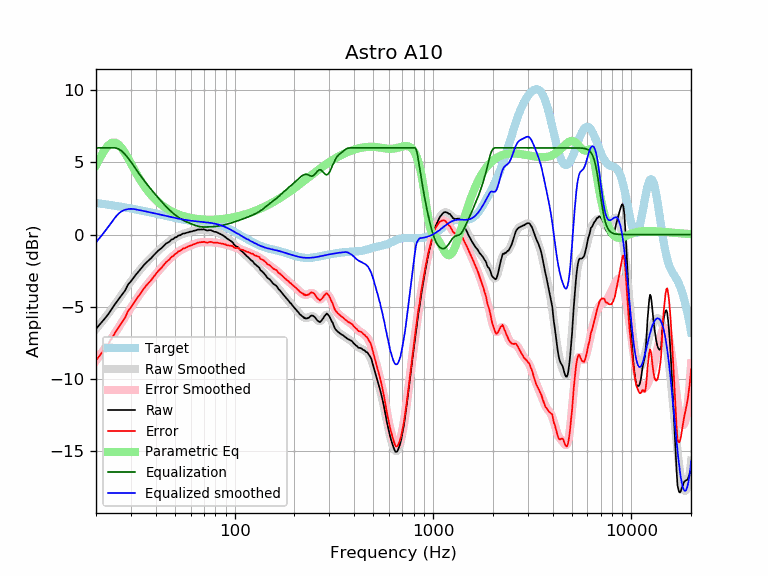

Values plotted in this chart, from the file beside it:
frequency, raw, error, smoothed, error_smoothed, equalization, parametric_eq, equalized_raw, equalized_smoothed, target
20, -6.53, -8.71, -6.55, -8.74, 6.00, 4.79, -0.53, -0.55, 2.19
21, -6.19, -8.33, -6.19, -8.34, 6.00, 5.34, -0.19, -0.19, 2.15
22, -5.87, -7.97, -5.84, -7.94, 6.00, 5.81, 0.13, 0.16, 2.11
23, -5.54, -7.60, -5.49, -7.56, 6.00, 6.16, 0.46, 0.51, 2.07
24, -5.16, -7.18, -5.15, -7.18, 6.00, 6.35, 0.84, 0.85, 2.03
25, -4.80, -6.79, -4.81, -6.80, 6.00, 6.36, 1.20, 1.19, 1.99
26, -4.49, -6.44, -4.48, -6.43, 5.93, 6.23, 1.44, 1.45, 1.95
27, -4.18, -6.09, -4.15, -6.07, 5.77, 5.97, 1.60, 1.62, 1.91
28, -3.89, -5.76, -3.84, -5.72, 5.55, 5.65, 1.67, 1.71, 1.88
29, -3.47, -5.31, -3.54, -5.38, 5.30, 5.29, 1.83, 1.76, 1.84
30, -3.24, -5.04, -3.25, -5.06, 5.03, 4.92, 1.80, 1.78, 1.80
31, -2.98, -4.74, -2.99, -4.75, 4.75, 4.56, 1.78, 1.77, 1.77
32, -2.73, -4.46, -2.74, -4.47, 4.47, 4.22, 1.74, 1.73, 1.73
33, -2.52, -4.21, -2.51, -4.20, 4.20, 3.91, 1.69, 1.69, 1.69
34, -2.30, -3.95, -2.30, -3.96, 3.96, 3.62, 1.66, 1.66, 1.66
35, -2.09, -3.71, -2.10, -3.73, 3.73, 3.36, 1.64, 1.62, 1.62
36, -1.92, -3.50, -1.92, -3.51, 3.51, 3.13, 1.59, 1.59, 1.59
37, -1.77, -3.32, -1.75, -3.31, 3.31, 2.92, 1.54, 1.55, 1.55
38, -1.63, -3.14, -1.59, -3.11, 3.11, 2.73, 1.49, 1.52, 1.52
39, -1.45, -2.93, -1.44, -2.92, 2.92, 2.56, 1.48, 1.48, 1.48
40, -1.30, -2.75, -1.29, -2.74, 2.74, 2.40, 1.45, 1.45, 1.45
41, -1.14, -2.55, -1.15, -2.57, 2.57, 2.26, 1.44, 1.42, 1.42
42, -1.03, -2.41, -1.02, -2.41, 2.41, 2.14, 1.38, 1.38, 1.38
43, -0.92, -2.27, -0.89, -2.25, 2.25, 2.03, 1.33, 1.35, 1.35
44, -0.78, -2.10, -0.77, -2.10, 2.10, 1.93, 1.32, 1.32, 1.32
45, -0.64, -1.93, -0.66, -1.95, 1.95, 1.84, 1.32, 1.29, 1.29
46, -0.56, -1.82, -0.56, -1.82, 1.82, 1.75, 1.26, 1.26, 1.26
47, -0.49, -1.72, -0.46, -1.69, 1.69, 1.68, 1.21, 1.23, 1.23
48, -0.35, -1.55, -0.37, -1.58, 1.58, 1.61, 1.23, 1.20, 1.20
49, -0.32, -1.49, -0.29, -1.47, 1.47, 1.55, 1.15, 1.18, 1.18
50, -0.21, -1.36, -0.22, -1.37, 1.37, 1.49, 1.16, 1.15, 1.15
51, -0.18, -1.30, -0.15, -1.28, 1.28, 1.44, 1.10, 1.13, 1.13
52, -0.07, -1.17, -0.09, -1.19, 1.19, 1.40, 1.13, 1.10, 1.10
53, -0.06, -1.14, -0.04, -1.12, 1.12, 1.35, 1.06, 1.08, 1.08
54, 0.01, -1.04, 0.01, -1.05, 1.05, 1.32, 1.07, 1.06, 1.06
55, 0.07, -0.96, 0.05, -0.99, 0.99, 1.28, 1.06, 1.04, 1.04
56, 0.07, -0.95, 0.09, -0.93, 0.93, 1.25, 1.01, 1.02, 1.02
57, 0.11, -0.89, 0.12, -0.89, 0.89, 1.22, 1.00, 1.00, 1.00
58, 0.14, -0.84, 0.15, -0.84, 0.84, 1.20, 0.98, 0.99, 0.99
59, 0.17, -0.80, 0.18, -0.80, 0.80, 1.17, 0.97, 0.97, 0.97
60, 0.20, -0.75, 0.20, -0.76, 0.76, 1.15, 0.96, 0.96, 0.96
61, 0.21, -0.73, 0.23, -0.72, 0.72, 1.13, 0.93, 0.95, 0.95
62, 0.25, -0.68, 0.26, -0.68, 0.68, 1.12, 0.93, 0.94, 0.94
63, 0.27, -0.65, 0.28, -0.64, 0.64, 1.10, 0.92, 0.92, 0.92
64, 0.29, -0.62, 0.30, -0.61, 0.61, 1.09, 0.91, 0.91, 0.91
65, 0.34, -0.56, 0.32, -0.58, 0.58, 1.08, 0.93, 0.91, 0.91
66, 0.34, -0.55, 0.34, -0.56, 0.56, 1.07, 0.91, 0.90, 0.90
67, 0.34, -0.54, 0.34, -0.54, 0.54, 1.06, 0.89, 0.89, 0.89
68, 0.35, -0.52, 0.35, -0.53, 0.53, 1.05, 0.89, 0.88, 0.88
69, 0.34, -0.53, 0.35, -0.53, 0.53, 1.04, 0.87, 0.87, 0.87
70, 0.36, -0.50, 0.34, -0.52, 0.52, 1.04, 0.89, 0.86, 0.86
71, 0.32, -0.53, 0.33, -0.52, 0.52, 1.03, 0.85, 0.85, 0.85
72, 0.29, -0.55, 0.32, -0.52, 0.52, 1.03, 0.82, 0.84, 0.84
73, 0.27, -0.56, 0.31, -0.53, 0.53, 1.03, 0.80, 0.84, 0.84
74, 0.29, -0.53, 0.30, -0.53, 0.53, 1.03, 0.82, 0.82, 0.83
75, 0.30, -0.51, 0.28, -0.53, 0.53, 1.03, 0.84, 0.81, 0.81
76, 0.29, -0.51, 0.27, -0.53, 0.53, 1.03, 0.83, 0.80, 0.80
77, 0.25, -0.53, 0.25, -0.54, 0.54, 1.03, 0.79, 0.79, 0.79
78, 0.22, -0.55, 0.23, -0.54, 0.54, 1.03, 0.77, 0.77, 0.78
79, 0.18, -0.58, 0.21, -0.55, 0.55, 1.04, 0.74, 0.76, 0.76
... 553 more rows
